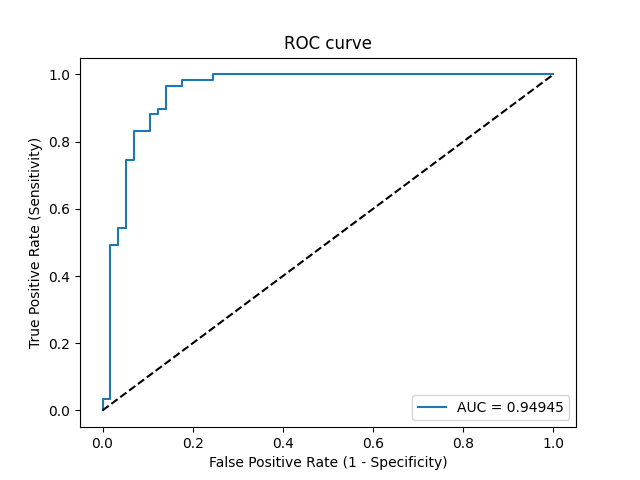

The table this chart was drawn from, first rows:
Threshold, Sensitivity, Specificity, NPV, PPV
inf, 0.0, 1.0, 0.4914, 0
0.9989, 0.01695, 1.0, 0.4957, 1.0
0.9984, 0.0339, 1.0, 0.5, 1.0
0.9979, 0.0339, 0.9825, 0.4956, 0.6667
0.933, 0.4915, 0.9825, 0.6512, 0.9667
0.9308, 0.4915, 0.9649, 0.6471, 0.9355
0.9201, 0.5424, 0.9649, 0.6707, 0.9412
0.9132, 0.5424, 0.9474, 0.6667, 0.9143
0.7738, 0.7458, 0.9474, 0.7826, 0.9362
0.7183, 0.7458, 0.9298, 0.7794, 0.9167
0.6433, 0.8305, 0.9298, 0.8413, 0.9245
0.6106, 0.8305, 0.8947, 0.8361, 0.8909
0.5957, 0.8814, 0.8947, 0.8793, 0.8966
0.5856, 0.8814, 0.8772, 0.8772, 0.8814
0.5584, 0.8983, 0.8772, 0.8929, 0.8833
0.5369, 0.8983, 0.8596, 0.8909, 0.8689
0.344, 0.9661, 0.8596, 0.9608, 0.8769
0.3221, 0.9661, 0.8246, 0.9592, 0.8507
0.295, 0.9831, 0.8246, 0.9792, 0.8529
0.1653, 0.9831, 0.7544, 0.9773, 0.8056
0.1503, 1.0, 0.7544, 1.0, 0.8082
0.006216, 1.0, 0.0, 0, 0.5086
